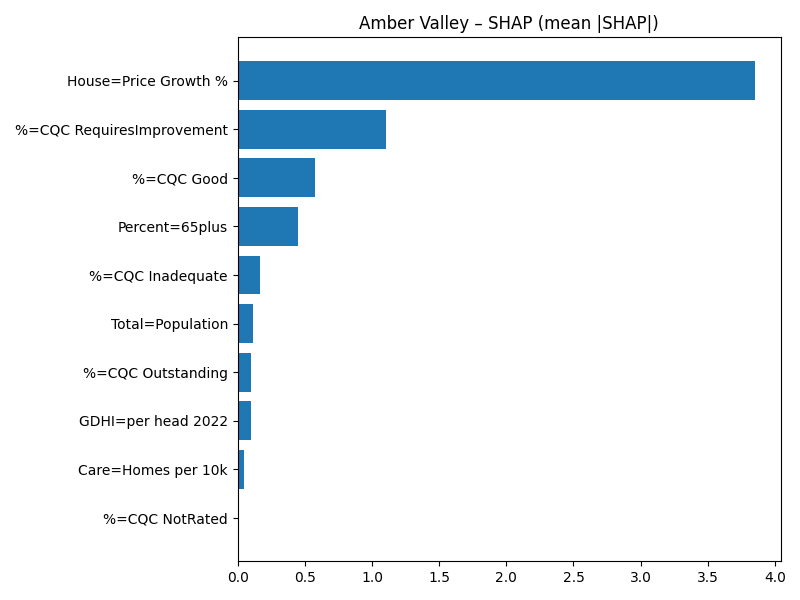

The table this chart was drawn from, first rows:
Term, MeanAbsSHAP, MeanSignedSHAP
House=Price Growth %, 3.85, 3.85
%=CQC RequiresImprovement, 1.104, -1.104
%=CQC Good, 0.5789, -0.5789
Percent=65plus, 0.4504, 0.4504
%=CQC Inadequate, 0.1695, -0.1695
Total=Population, 0.1144, -0.1144
%=CQC Outstanding, 0.1004, 0.1004
GDHI=per head 2022, 0.09553, -0.09553
Care=Homes per 10k, 0.05003, 0.05003
%=CQC NotRated, 0.0, 0.0
